Photos from the image-classification dataset "ARIAC_2023" in the GitHub repository KshitijKarnawat/ARIAC_2023. Its 4 classes are: battery, pump, regulator, sensor.

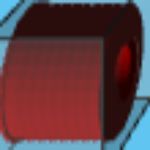
Label: pump

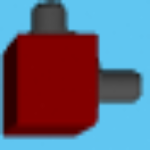
Label: regulator

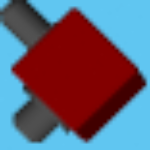
Label: regulator

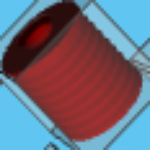
Label: pump

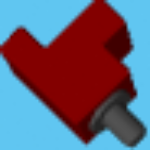
Label: sensor

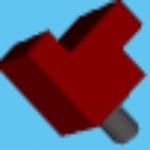
Label: sensor
